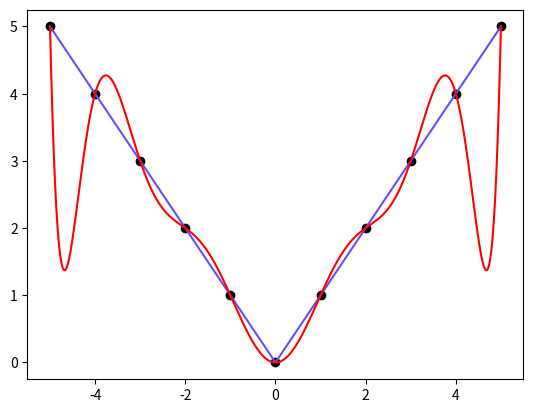

Recreate this plot in Python.
import numpy as np
import scipy as sp
import matplotlib.pyplot as plt

class rootFinder():
    def __init__(self, e):
        self.e = e # max acceptable error

    def recursiveBisection(self, f, a, b):
        n = 0 # n iterations
        nMax = 1000 # n of iterations until stopping
        nList = []
        xList = []

        if f(a)*f(b) >= 0:
            print('f(a) and f(b) must have different signs and not be 0!')
            return 

        while n < nMax:
            n += 1
            c = 0.5*(a+b)

            nList.append(n)
            xList.append(c)
            
            if f(c)*f(a) < 0:
                b = c
            else:
                a = c

            try:
                if abs(f(c)) < self.e:
                    print(f'Found root {c} after {n} iterations!')
                    plt.plot(nList, xList)
                    plt.show()
                    break
            except:
                pass

        plt.plot(nList, xList)
        plt.show()

    def FPI(self, phi, x0):
        n = 0 # n iterations
        nMax = 1000 # n of iterations until stopping
        nList = []
        xList = []

        while n < nMax:
            n+=1
            print(f'hello{n}')

            if n == nMax or sp.misc.derivative(phi, x0, 1e-3)>1:
                print('Method diverges.')
                break

            try:
                x0 = phi(x0)
                print(x0)
            except:
                print('Method failed - invalid phi(x)')
                break

            nList.append(n)
            xList.append(x0)

            if abs(x0-phi(x0)) < self.e:
                print(f'Found root {x0} after {n} iterations!')
                plt.plot(nList, xList)
                plt.show()
                break

        plt.plot(nList, xList)
        plt.show()

        
    def newton(self, f, x0):
        n = 0 # n iterations
        nMax = 1000 # n of iterations until stopping
        nList = []
        xList = []

        while n < nMax:
            n+=1
            x1 = x0 - f(x0)/sp.misc.derivative(f, x0, 1e-3)
            x0 = x1

            nList.append(n)
            xList.append(x0)

            if abs(f(x0)) < self.e:
                print(f'Found root {x0} after {n} iterations!')
                plt.plot(nList, xList)
                plt.show()
                break

        if n == nMax:
            print('Method diverges.')

        
class Interpolator():
    def __init__(self, e):
        self.e = e # max acceptable error

    def findInterpolation(self, xi, fi):
        # Convert basic lists to np arrays
        xi, fi = np.array(xi), np.array(fi)

        # Check that all datapoints are complete
        if len(xi) != len(fi):
            print('xi and fi must have the same amount of points!')
            return
        
        n = len(xi)
        
        A = np.zeros((n,n)) # matrix for values

        # Populate matrix with correct values of phi(xi)
        for i in range(n):
            for j in range(n):
                A[i][j] = xi[i]**j

        # Find coefficient vector
        a = np.linalg.inv(A) @ fi

        return a
    
    def polynomial(self, a, x):
        n = len(a)
        xList = []

        # Populate xList with x^0, x^1, x^2 ... x^n
        for i in range(n):
            xList.append(x**i)

        xList = np.array(xList) # convert xList to np array

        return np.dot(a, xList)
    
    def plotInterpolation(self, xi, fi):
        xp = np.linspace(min(xi), max(xi), len(xi)*100)
        fp = self.polynomial(self.findInterpolation(xi, fi), xp)

        plt.scatter(xi, fi, color='black')
        plt.plot(xi, fi, color = '#6451f0')
        plt.plot(xp, fp, color = 'red')
        plt.show()
        
        
if __name__ == '__main__':
    # r = rootFinder(1e-25)
    # r.FPI(lambda x: np.log(5*x**2), 2)
    i = Interpolator(1e-25)
    i.plotInterpolation(np.linspace(-5, 5, 11), abs(np.linspace(-5, 5, 11)))